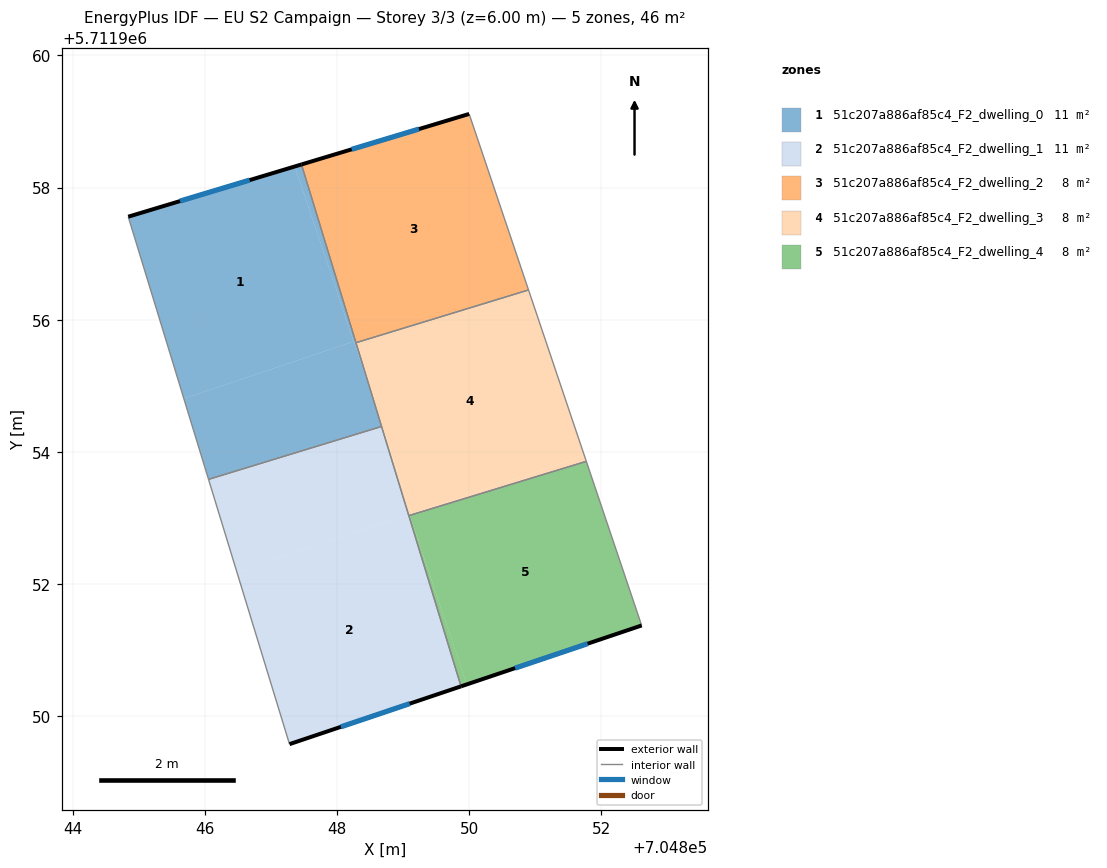
=== STOREY PLAN SPEC (per zone: floor XY polygon, exterior-wall plan segments, windows/doors) ===
zone 1: 51c207a886af85c4_F2_dwelling_0  (11.4 m²)
  floor: (704847.36, 5711958.32) (704848.25, 5711955.67) (704845.68, 5711954.81) (704844.84, 5711957.56)
  floor: (704847.46, 5711958.35) (704848.28, 5711955.68) (704848.25, 5711955.67) (704847.36, 5711958.32)
  floor: (704848.25, 5711955.67) (704848.53, 5711954.85) (704848.67, 5711954.38) (704846.05, 5711953.58) (704845.68, 5711954.81)
  floor: (704848.28, 5711955.68) (704848.52, 5711954.87) (704848.25, 5711955.67)
  exterior wall: (704847.46, 5711958.35) – (704844.84, 5711957.56)  [2.7 m]
    window: (704846.67, 5711958.11) – (704845.62, 5711957.80)  [1.3 m²]
  interior walls: 4
zone 2: 51c207a886af85c4_F2_dwelling_1  (11.4 m²)
  floor: (704848.67, 5711954.38) (704849.08, 5711953.05) (704846.48, 5711952.17) (704846.05, 5711953.58)
  floor: (704849.08, 5711953.05) (704849.88, 5711950.45) (704847.28, 5711949.57) (704846.05, 5711953.58) (704846.48, 5711952.17)
  exterior wall: (704847.28, 5711949.57) – (704849.88, 5711950.45)  [2.7 m]
    window: (704848.06, 5711949.83) – (704849.10, 5711950.19)  [1.3 m²]
  interior walls: 4
zone 3: 51c207a886af85c4_F2_dwelling_2  (7.6 m²)
  floor: (704850.00, 5711959.12) (704850.90, 5711956.45) (704848.28, 5711955.65) (704847.46, 5711958.35)
  exterior wall: (704850.00, 5711959.12) – (704847.46, 5711958.35)  [2.7 m]
    window: (704849.24, 5711958.89) – (704848.22, 5711958.58)  [1.3 m²]
  interior walls: 3
zone 4: 51c207a886af85c4_F2_dwelling_3  (7.6 m²)
  floor: (704850.90, 5711956.45) (704851.74, 5711953.94) (704849.13, 5711953.06) (704848.52, 5711954.87) (704848.28, 5711955.65)
  floor: (704851.74, 5711953.94) (704851.77, 5711953.86) (704849.10, 5711953.04) (704849.09, 5711953.05)
  floor: (704848.53, 5711954.85) (704849.13, 5711953.06) (704849.10, 5711953.05) (704849.08, 5711953.05)
  interior walls: 5
zone 5: 51c207a886af85c4_F2_dwelling_4  (7.6 m²)
  floor: (704851.77, 5711953.86) (704852.61, 5711951.37) (704849.96, 5711950.48) (704849.10, 5711953.04)
  floor: (704849.10, 5711953.04) (704849.96, 5711950.48) (704849.87, 5711950.45) (704849.08, 5711953.03)
  exterior wall: (704849.88, 5711950.45) – (704852.61, 5711951.37)  [2.9 m]
    window: (704850.69, 5711950.72) – (704851.79, 5711951.09)  [1.4 m²]
  interior walls: 3

=== DERIVED (storey summary) ===
Building: EU S2 Campaign
Storey: 3 of 3  (floor level z = 6.00 m)
Storey gross floor area: 45.5 m²
Zones on this storey: 5
  - 51c207a886af85c4_F2_dwelling_0: floor 11.4 m²; exterior wall 2.7 m (8.2 m²); 1 window(s) 1.3 m²; WWR 16.1%
  - 51c207a886af85c4_F2_dwelling_1: floor 11.4 m²; exterior wall 2.7 m (8.2 m²); 1 window(s) 1.3 m²; WWR 16.1%
  - 51c207a886af85c4_F2_dwelling_2: floor 7.6 m²; exterior wall 2.7 m (8.0 m²); 1 window(s) 1.3 m²; WWR 16.1%
  - 51c207a886af85c4_F2_dwelling_3: floor 7.6 m²
  - 51c207a886af85c4_F2_dwelling_4: floor 7.6 m²; exterior wall 2.9 m (8.7 m²); 1 window(s) 1.4 m²; WWR 16.1%
Zone adjacency (shared interzone walls):
  - 51c207a886af85c4_F2_dwelling_0 ↔ 51c207a886af85c4_F2_dwelling_1
  - 51c207a886af85c4_F2_dwelling_0 ↔ 51c207a886af85c4_F2_dwelling_2
  - 51c207a886af85c4_F2_dwelling_0 ↔ 51c207a886af85c4_F2_dwelling_3
  - 51c207a886af85c4_F2_dwelling_1 ↔ 51c207a886af85c4_F2_dwelling_3
  - 51c207a886af85c4_F2_dwelling_1 ↔ 51c207a886af85c4_F2_dwelling_4
  - 51c207a886af85c4_F2_dwelling_2 ↔ 51c207a886af85c4_F2_dwelling_3
  - 51c207a886af85c4_F2_dwelling_3 ↔ 51c207a886af85c4_F2_dwelling_4